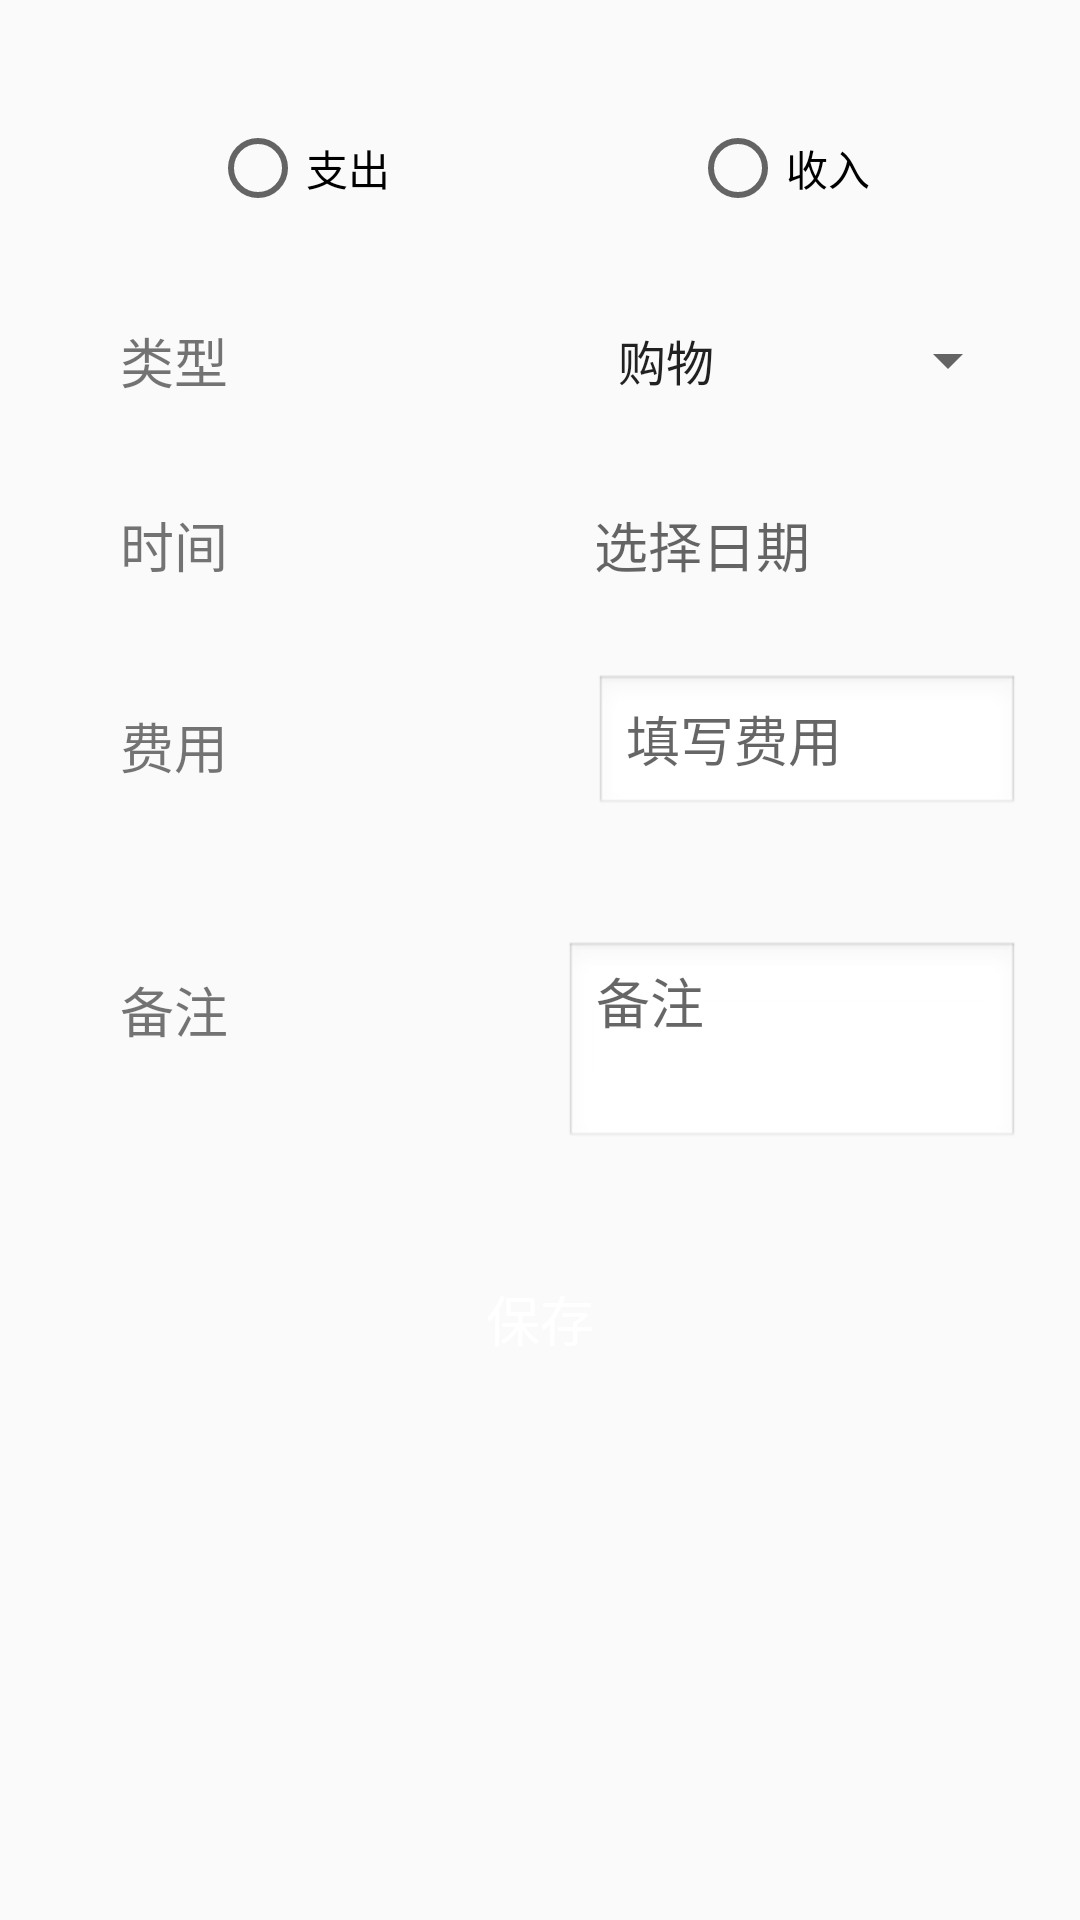

Here is an Android app screen rendered from its layout file. Give the layout XML and the strings, colors and styles it references.
<!-- AndroidManifest.xml: application theme Theme.AppCompat.Light.NoActionBar -->
<!-- res/layout/activity_addbill.xml -->
<?xml version="1.0" encoding="utf-8"?>
<RelativeLayout xmlns:android="http://schemas.android.com/apk/res/android"
    android:layout_width="match_parent"
    android:layout_height="match_parent"
    android:orientation="vertical">

    <RadioGroup
        android:id="@+id/radioGroupID"
        android:orientation="horizontal"
        android:layout_width="match_parent"
        android:layout_height="wrap_content"
        android:layout_marginTop="40dp"
        android:layout_marginLeft="20dp"
        android:layout_marginRight="20dp"
        android:gravity="center">

        <RadioButton
            android:id="@+id/rb_out"
            android:layout_width="wrap_content"
            android:layout_height="wrap_content"
            android:layout_marginRight="100dp"
            android:text="支出" />

        <RadioButton
            android:id="@+id/rb_in"
            android:layout_width="wrap_content"
            android:layout_height="wrap_content"
            android:text="收入" />
    </RadioGroup>

    <LinearLayout
        android:id="@+id/ll_type"
        android:layout_width="match_parent"
        android:layout_height="wrap_content"
        android:layout_below="@id/radioGroupID"
        android:gravity="center"
        android:layout_marginTop="10dp"
        android:layout_marginLeft="20dp"
        android:layout_marginRight="20dp">

        <TextView
            android:id="@+id/addbill_tv_type2"
            android:layout_width="wrap_content"
            android:layout_height="wrap_content"
            android:layout_marginTop="20dp"
            android:layout_marginBottom="10dp"
            android:layout_marginLeft="@dimen/size_20"
            android:text="类型"
            android:textSize="18dp"
            android:layout_weight="1" />

        <Spinner
            android:id="@+id/spinner"
            android:layout_width="100dp"
            android:layout_height="wrap_content"
            android:layout_alignLeft="@id/addbill_tv_type2"
            android:layout_marginTop="20dp"
            android:layout_marginBottom="10dp"
            android:layout_marginLeft="80dp"
            android:entries="@array/spinnertype"
            android:layout_weight="1">

        </Spinner>


    </LinearLayout>

    <LinearLayout
        android:id="@+id/ll_date"
        android:layout_width="match_parent"
        android:layout_height="wrap_content"
        android:layout_below="@id/ll_type"
        android:layout_marginTop="20dp"
        android:gravity="center"
        android:layout_marginLeft="20dp"
        android:layout_marginRight="20dp">

        <TextView
            android:id="@+id/addbill_tv_date"
            android:layout_width="wrap_content"
            android:layout_height="wrap_content"
            android:layout_marginTop="10dp"
            android:layout_marginBottom="10dp"
            android:layout_marginLeft="@dimen/size_20"
            android:text="时间"
            android:textSize="18dp"
            android:layout_weight="1"/>

        <TextView
            android:id="@+id/addbill_tv_dateview"
            android:layout_width="100dp"
            android:layout_height="wrap_content"
            android:layout_marginLeft="80dp"
            android:layout_marginTop="10dp"
            android:layout_marginBottom="10dp"
            android:hint="选择日期"
            android:textSize="18dp"
            android:layout_weight="1"/>

    </LinearLayout>

    <LinearLayout
        android:id="@+id/ll_amount"
        android:layout_width="match_parent"
        android:layout_height="wrap_content"
        android:layout_below="@id/ll_date"
        android:layout_marginTop="10dp"
        android:gravity="center"
        android:layout_marginLeft="20dp"
        android:layout_marginRight="20dp">

        <TextView
            android:id="@+id/addbill_tv_amount"
            android:layout_width="wrap_content"
            android:layout_height="wrap_content"
            android:layout_marginLeft="@dimen/size_20"
            android:layout_marginTop="10dp"
            android:layout_marginBottom="10dp"
            android:text="费用"
            android:textSize="18dp"
            android:layout_weight="1"/>

        <EditText
            android:id="@+id/addbill_et_amount"
            android:layout_width="100dp"
            android:layout_height="wrap_content"
            android:layout_marginLeft="80dp"
            android:layout_marginTop="10dp"
            android:layout_marginBottom="10dp"
            android:background="@android:drawable/edit_text"
            android:hint="填写费用"
            android:textCursorDrawable="@drawable/myedittext"
            android:textSize="18dp"
            android:layout_weight="1"/>

    </LinearLayout>


    <LinearLayout
        android:id="@+id/ll_note"
        android:layout_width="match_parent"
        android:layout_height="wrap_content"
        android:layout_marginLeft="20dp"
        android:layout_marginRight="20dp"
        android:layout_below="@id/ll_amount"
        android:layout_marginTop="5dp"
        android:gravity="center">

        <TextView
            android:id="@+id/addbill_tv_note"
            android:layout_width="wrap_content"
            android:layout_height="wrap_content"
            android:layout_marginLeft="20dp"
            android:text="备注"
            android:textSize="18dp"
            android:layout_weight="1"/>

        <EditText
            android:id="@+id/addbill_et_note"
            android:layout_width="100dp"
            android:layout_height="70dp"
            android:layout_marginBottom="@dimen/size_8"
            android:layout_marginLeft="60dp"
            android:layout_marginTop="20dp"
            android:background="@android:drawable/edit_text"
            android:enabled="true"
            android:gravity="top|left"
            android:hint="备注"
            android:textCursorDrawable="@drawable/myedittext"
            android:textSize="18dp"
            android:layout_weight="1"/>

    </LinearLayout>


    <LinearLayout
        android:id="@+id/rl_amount"
        android:layout_width="match_parent"
        android:layout_height="wrap_content"
        android:layout_below="@id/ll_note"
        android:layout_marginTop="30dp"
        android:gravity="center">

        <Button
            android:id="@+id/addbill_btn_save"
            android:layout_width="match_parent"
            android:layout_height="wrap_content"
            android:layout_marginLeft="@dimen/size_8"
            android:layout_marginRight="@dimen/size_8"
            style="@style/common_button_style"
            android:text="保存"
            android:textSize="18dp" />

    </LinearLayout>


</RelativeLayout>
<!-- resources referenced by this layout -->
<resources>
  <string-array name="spinnertype">
          <item>购物</item>
          <item>吃饭</item>
          <item>看电影</item>
          <item>约会</item>
          <item>聚餐</item>
          <item>兼职</item>
          <item>工资</item>
          <item>奖金</item>
          <item>其他</item>
      </string-array>
  <dimen name="size_20">20dp</dimen>
  <dimen name="size_8">8dp</dimen>
  <style name="common_button_style">
          <item name="android:background">@drawable/selector_red_corners_button</item>
          <item name="android:padding">6.0dip</item>
          <item name="android:textColor">@android:color/white</item>
          <item name="android:layout_gravity">center_horizontal</item>
  
      </style>
</resources>
